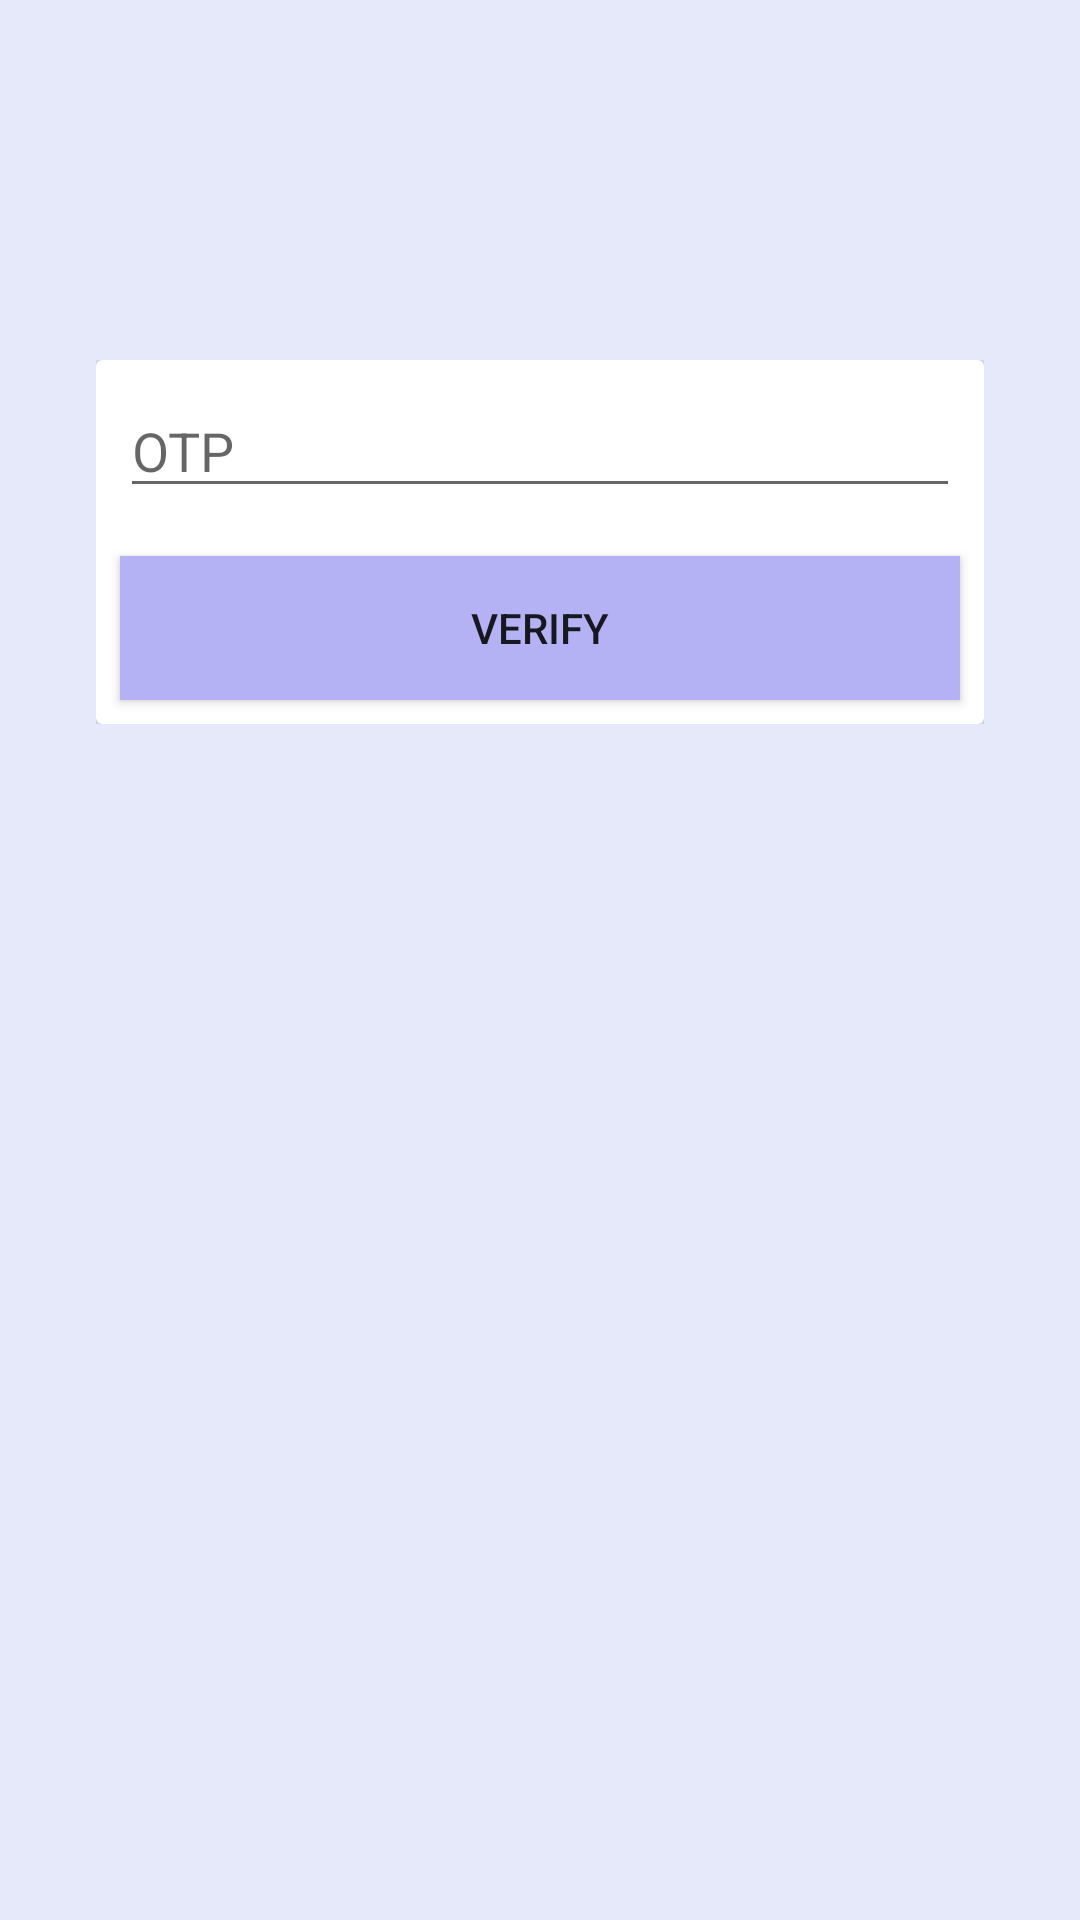

This screen was rendered from an Android layout file. Write that file and the resources it references.
<!-- AndroidManifest.xml: application theme AppTheme.NoActionBar.DarkMode -->
<!-- res/layout/activity_guest_list_o_t_p_verification.xml -->
<?xml version="1.0" encoding="utf-8"?>
<RelativeLayout xmlns:android="http://schemas.android.com/apk/res/android"
    xmlns:app="http://schemas.android.com/apk/res-auto"
    xmlns:tools="http://schemas.android.com/tools"
    android:layout_width="match_parent"
    android:background="@color/background_4"
    android:layout_height="match_parent"
    tools:context=".citizen.Activity.GuestListOTPVerificationActivity">
    <LinearLayout
        android:layout_width="wrap_content"
        android:layout_height="wrap_content"
        android:layout_alignParentLeft="true"
        android:layout_alignParentRight="true"
        android:layout_marginLeft="32dp"
        android:layout_marginTop="120dp"
        android:layout_marginRight="32dp"
        android:orientation="vertical">

        <androidx.cardview.widget.CardView
            android:padding="8dp"
            app:cardElevation="8dp"
            android:layout_width="match_parent"
            android:layout_height="wrap_content">

            <LinearLayout
                android:layout_width="match_parent"
                android:layout_height="wrap_content"
                android:orientation="vertical">

                <EditText
                    android:id="@+id/Ed_GuestListOTPVerificationActivity_OTP"
                    android:layout_width="match_parent"
                    android:layout_height="wrap_content"
                    android:layout_margin="8dp"
                    android:hint="OTP" />

                <Button
                    android:id="@+id/Btn_GuestListOTPVerificationActivity_Verify"
                    android:layout_width="match_parent"
                    android:layout_height="wrap_content"
                    android:layout_margin="8dp"
                    android:background="@color/background_main_2"
                    android:text="Verify" />
            </LinearLayout>
        </androidx.cardview.widget.CardView>
    </LinearLayout>
</RelativeLayout>
<!-- resources referenced by this layout -->
<resources>
  <color name="background_4">#e5e9fa</color>
  <color name="background_main_2">#b4b2f4</color>
  <style name="AppTheme.NoActionBar.DarkMode" parent="Theme.AppCompat.Light.DarkActionBar">
          <item name="windowActionBar">false</item>
          <item name="windowNoTitle">true</item>
          <item name="android:windowFullscreen">true</item>
      </style>
</resources>
